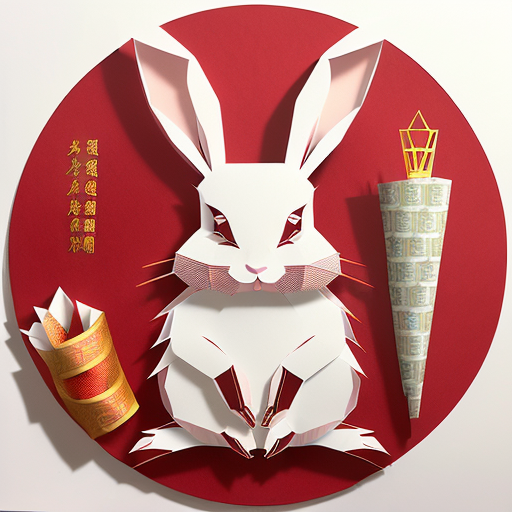
Generation parameters embedded in this image by AUTOMATIC1111 Stable Diffusion web UI or a fork of it (Forge, ...) (PNG 'parameters' text chunk):
(((masterpiece))), best quality,
((Chinese paper-cut art of cute rabbit and money)), ((Chinese paper-cut)), ((complicated paper-cut with many paper layers)), ((every paper layer with shadows)), (round red background paper), single color on each paper layer, front light, (detailed accurate rabbit face)
Negative prompt: ((blurry)), watermark, signature, text, weird face
Steps: 32, Sampler: Euler a, CFG scale: 9.5, Seed: 2398505557, Size: 512x512, Model hash: 10a699c0f3, Model: deliberate_v11